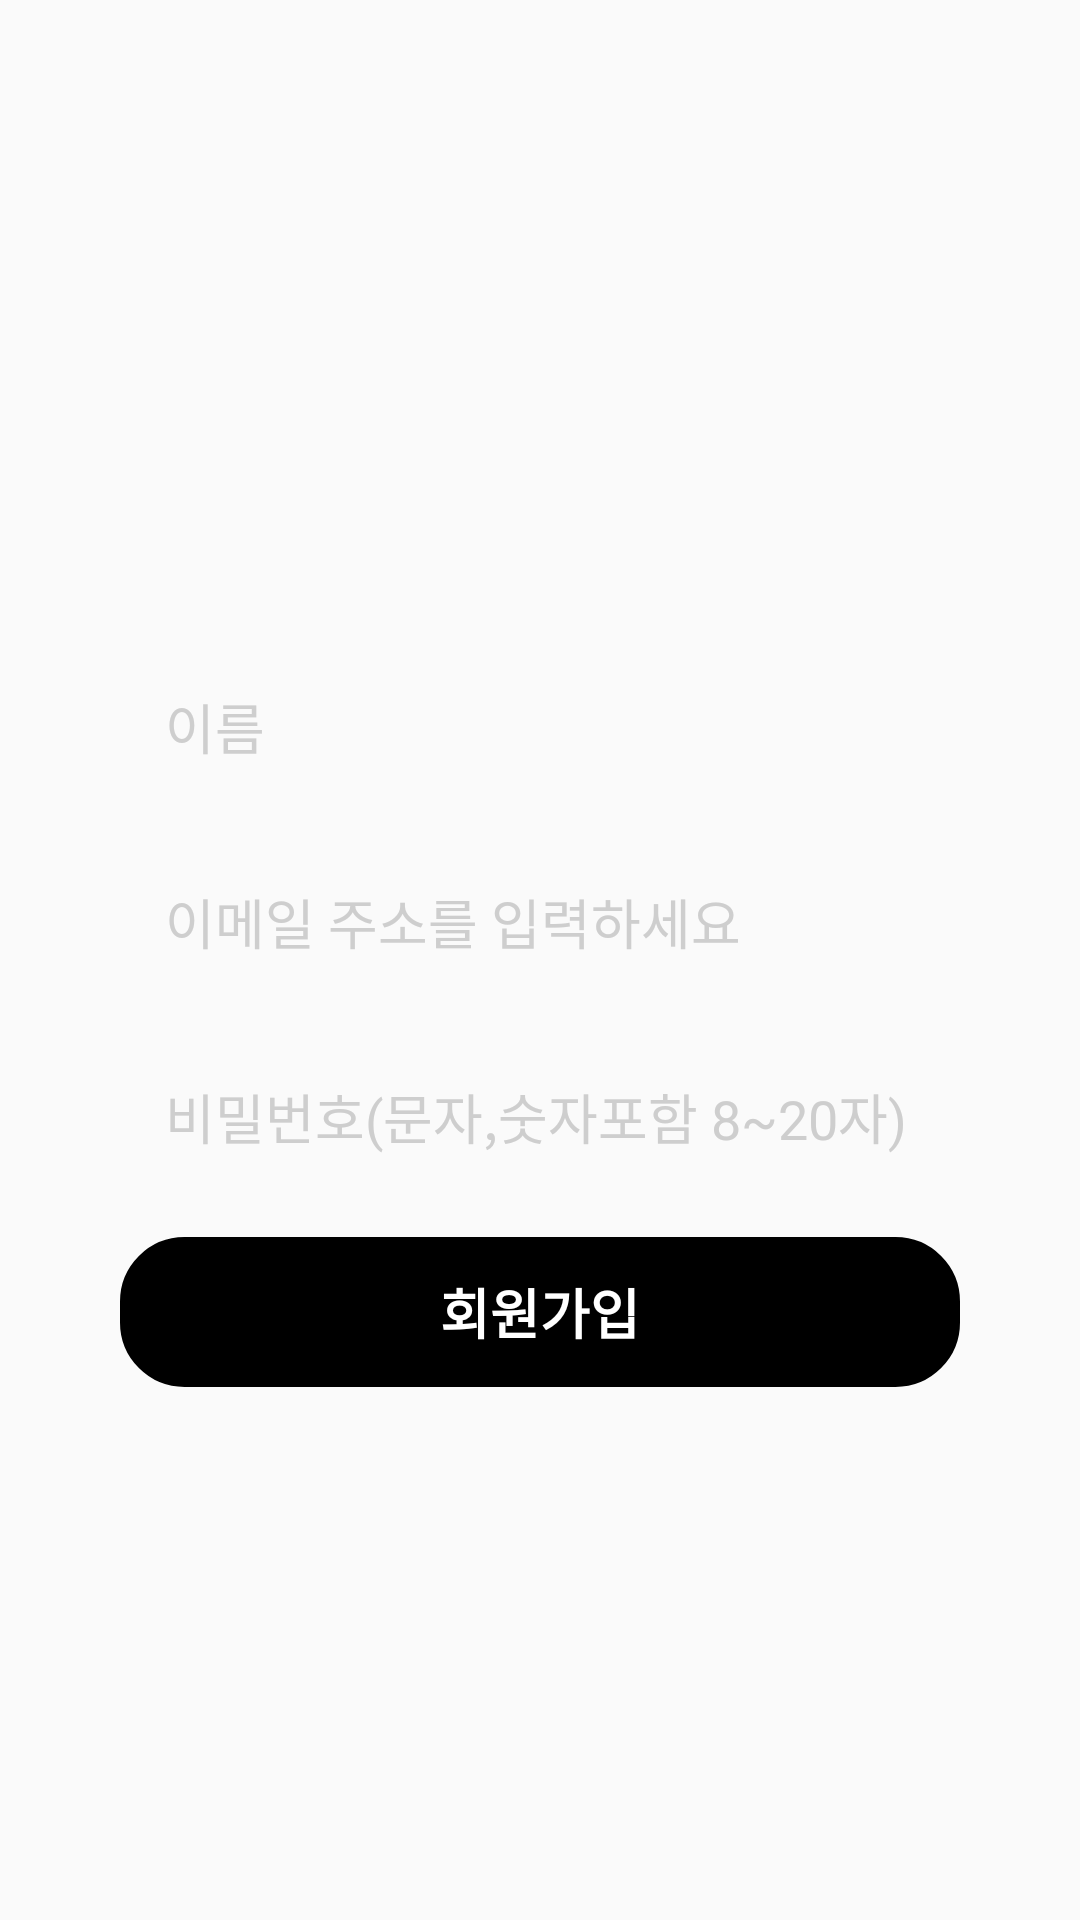

Reconstruct the res/layout file that produces this screen, plus the resources it refers to.
<!-- AndroidManifest.xml: application theme AppTheme -->
<!-- res/layout/activity_signup.xml -->
<?xml version="1.0" encoding="utf-8"?>
<RelativeLayout
        xmlns:android="http://schemas.android.com/apk/res/android"
        xmlns:tools="http://schemas.android.com/tools"
        xmlns:app="http://schemas.android.com/apk/res-auto"
        android:layout_width="match_parent"
        android:layout_height="match_parent">
    
    

    <LinearLayout
            android:layout_centerInParent="true"
            android:orientation="vertical"
            android:layout_width="match_parent"
            android:layout_height="wrap_content"
            android:paddingHorizontal="40dp"
            android:paddingBottom="40dp"
            android:gravity="center">
        
        
        
        
        
        
        
        
        <EditText
                android:layout_width="match_parent"
                android:layout_height="50dp"
                android:inputType="textPersonName"
                android:ems="10"
                android:hint="이름"
                android:textColorHint="#CECECE"
                android:layout_marginTop="80dp"
                android:paddingLeft="15dp"
                android:background="@drawable/gray_border"
                android:id="@+id/edtSignupName"
                android:textSize="18dp"/>
        <EditText
                android:layout_width="match_parent"
                android:layout_height="50dp"
                android:inputType="textPersonName"
                android:ems="10"
                android:hint="이메일 주소를 입력하세요"
                android:textColorHint="#CECECE"
                android:layout_marginTop="15dp"
                android:paddingLeft="15dp"
                android:background="@drawable/gray_border"
                android:id="@+id/edtSignupID"
                android:textSize="18dp"/>
        <EditText
                android:layout_width="match_parent"
                android:layout_height="50dp"
                android:ems="10"
                android:hint="비밀번호(문자,숫자포함 8~20자)"
                android:textColorHint="#CECECE"
                android:layout_marginTop="15dp"
                android:paddingLeft="15dp"
                android:background="@drawable/gray_border"
                android:id="@+id/edtSignupPW"
                android:textSize="18dp"
                android:inputType="textPassword"/>
        <Button
                android:text="회원가입"
                android:textSize="18dp"
                android:layout_width="match_parent"
                android:layout_height="50dp"
                android:layout_marginTop="15dp"
                android:background="@drawable/primary_border_fill"
                android:id="@+id/btnSignupSubmit"
                style="?android:attr/borderlessButtonStyle"
                android:textColor="#FFFFFF"
                android:textStyle="bold"/>
    </LinearLayout>
</RelativeLayout>
<!-- resources referenced by this layout -->
<resources>
  <!-- drawable primary_border_fill (drawable) -->
  <shape xmlns:android="http://schemas.android.com/apk/res/android"
         android:shape="rectangle"
  >
  <solid android:color="@color/black" />
  <stroke android:width="1dp"
          android:color="@color/black" />
  <corners android:radius="21dp"/>
  </shape>
  <style name="AppTheme" parent="Base.Theme.AppCompat.Light.DarkActionBar">
          
          <item name="colorPrimary">@color/colorPrimary</item>
          <item name="colorPrimaryDark">@color/colorPrimaryDark</item>
          <item name="colorAccent">@color/colorAccent</item>
      </style>
  <!-- not gathered from this repository: default colours our renderer supplied (Android Studio template values) -->
  <color name="black">#FF000000</color>
  <color name="colorPrimary">#FF6200EE</color>
  <color name="colorPrimaryDark">#FF3700B3</color>
  <color name="colorAccent">#FF03DAC5</color>
</resources>
